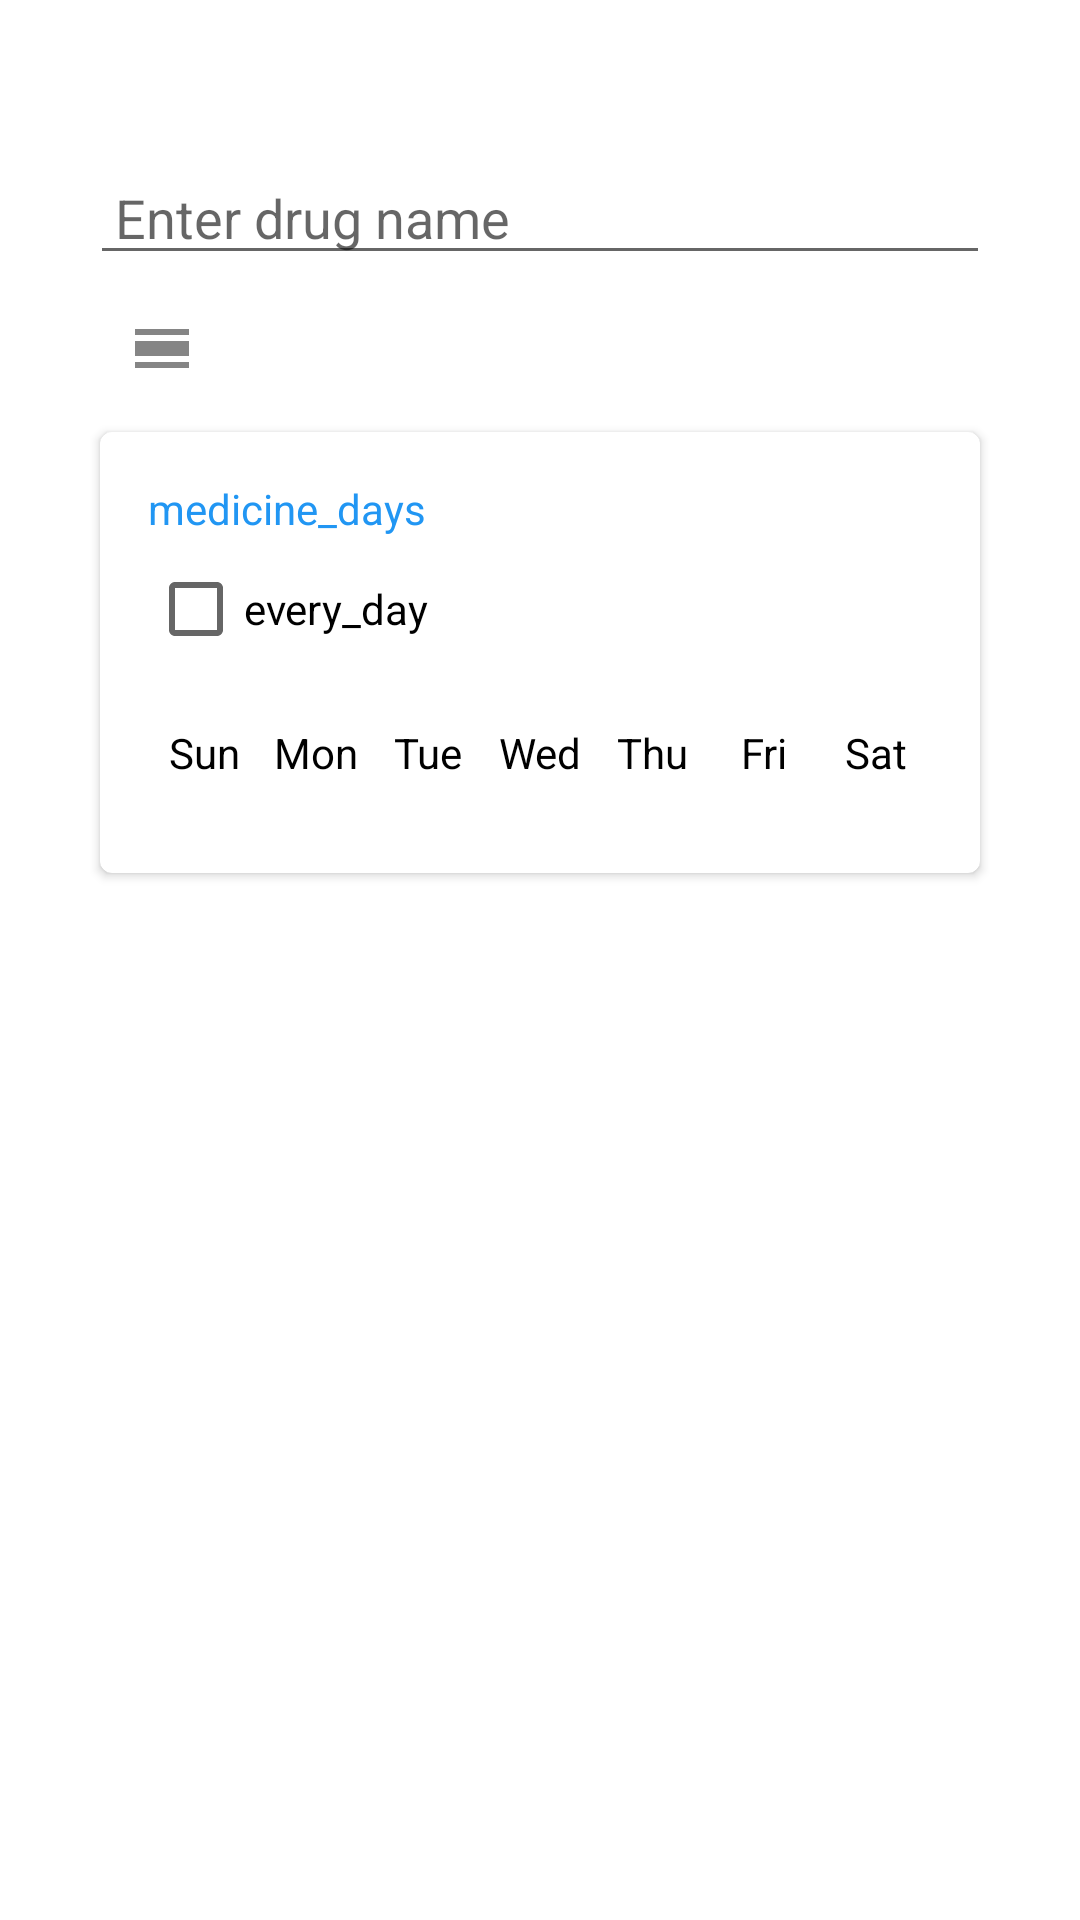

Produce the Android XML layout that renders to this screen, including the resource entries it uses.
<!-- AndroidManifest.xml: application theme Theme.MedicineReminderTwo -->
<!-- res/layout/edit_reminder.xml -->
<?xml version="1.0" encoding="utf-8"?>
<ScrollView xmlns:android="http://schemas.android.com/apk/res/android"
    xmlns:app="http://schemas.android.com/apk/res-auto"
    xmlns:tools="http://schemas.android.com/tools"
    android:layout_width="match_parent"
    android:layout_height="wrap_content"
    >
    <androidx.constraintlayout.widget.ConstraintLayout
        android:paddingLeft="30dp"
        android:paddingRight="30dp"
        android:layout_width="match_parent"
        android:layout_height="wrap_content">
        <EditText
            android:id="@+id/drug_name_et"
            android:layout_width="match_parent"
            android:layout_height="wrap_content"
            android:ems="10"
            android:hint=" Enter drug name"
            android:inputType="textPersonName"
            app:layout_constraintBottom_toBottomOf="parent"
            app:layout_constraintEnd_toEndOf="parent"
            app:layout_constraintHorizontal_bias="0.5"
            app:layout_constraintStart_toStartOf="parent"
            app:layout_constraintTop_toTopOf="parent"
            app:layout_constraintVertical_bias="0.1" />

        //the part of choosing medicine days

        <Button
            android:id="@+id/btnSetEditedTime"
            android:layout_width="match_parent"
            android:layout_height="wrap_content"
            android:text="Set time"
            app:layout_constraintBottom_toTopOf="@id/week_days"
            app:layout_constraintEnd_toEndOf="parent"
            app:layout_constraintStart_toStartOf="parent"
            app:layout_constraintTop_toBottomOf="@+id/drug_name_et"
            app:layout_constraintVertical_bias="0.0"
            style="@style/Widget.MaterialComponents.Button.Icon"
            android:drawableLeft="@drawable/ic_baseline_calendar_view_day_24"

            />

        <androidx.cardview.widget.CardView
            android:id="@+id/week_days"
            android:layout_width="match_parent"
            android:layout_height="wrap_content"
            app:cardCornerRadius="4dp"
            app:cardElevation="2dp"
            app:cardUseCompatPadding="true"
            app:contentPadding="16dp"
            app:layout_constraintBottom_toTopOf="@id/btnSetEditedAlarm"
            app:layout_constraintTop_toBottomOf="@+id/btnSetEditedTime"
            tools:layout_editor_absoluteX="10dp">

            <LinearLayout
                android:layout_width="match_parent"
                android:layout_height="match_parent"
                android:orientation="vertical">

                <TextView
                    android:layout_width="match_parent"
                    android:layout_height="wrap_content"
                    android:text="medicine_days"
                    android:textColor="@color/colorPrimary"
                    android:textSize="@dimen/activity_horizontal_margin" />


                <CheckBox
                    android:id="@+id/every_day"
                    android:layout_width="wrap_content"
                    android:layout_height="wrap_content"

                    android:text="every_day" />

                <LinearLayout
                    android:id="@+id/checkbox_layout"
                    android:layout_width="match_parent"
                    android:layout_height="wrap_content"
                    android:orientation="horizontal"
                    android:weightSum="7">

                    <CheckBox
                        android:id="@+id/dv_sunday"
                        android:layout_width="40dp"
                        android:layout_height="40dp"
                        android:layout_margin="4dp"
                        android:layout_weight="1"
                        android:background="@drawable/background_day_view"
                        android:button="@null"
                        android:gravity="center"
                        android:onClick="onCheckboxClicked"
                        android:text="Sun"
                        tools:ignore="UsingOnClickInXml" />

                    <CheckBox
                        android:id="@+id/dv_monday"
                        android:onClick="onCheckboxClicked"

                        android:layout_width="40dp"
                        android:layout_height="40dp"
                        android:layout_margin="4dp"
                        android:layout_weight="1"
                        android:background="@drawable/background_day_view"
                        android:button="@null"
                        android:gravity="center"
                        android:text="Mon" />


                    <CheckBox
                        android:id="@+id/dv_tuesday"
                        android:onClick="onCheckboxClicked"

                        android:layout_width="40dp"
                        android:layout_height="40dp"
                        android:layout_margin="4dp"
                        android:layout_weight="1"
                        android:background="@drawable/background_day_view"
                        android:button="@null"
                        android:gravity="center"
                        android:text="Tue" />

                    <CheckBox
                        android:id="@+id/dv_wednesday"
                        android:onClick="onCheckboxClicked"
                        android:layout_width="40dp"
                        android:layout_height="40dp"
                        android:layout_margin="4dp"
                        android:layout_weight="1"
                        android:background="@drawable/background_day_view"
                        android:button="@null"
                        android:gravity="center"
                        android:text="Wed" />

                    <CheckBox
                        android:id="@+id/dv_thursday"
                        android:onClick="onCheckboxClicked"

                        android:layout_width="40dp"
                        android:layout_height="40dp"
                        android:layout_margin="4dp"
                        android:layout_weight="1"
                        android:background="@drawable/background_day_view"
                        android:button="@null"
                        android:gravity="center"
                        android:text="Thu" />

                    <CheckBox
                        android:id="@+id/dv_friday"
                        android:onClick="onCheckboxClicked"

                        android:layout_width="40dp"
                        android:layout_height="40dp"
                        android:layout_margin="4dp"
                        android:layout_weight="1"
                        android:background="@drawable/background_day_view"
                        android:button="@null"
                        android:gravity="center"
                        android:text="Fri" />


                    <CheckBox
                        android:id="@+id/dv_saturday"
                        android:onClick="onCheckboxClicked"

                        android:layout_width="40dp"
                        android:layout_height="40dp"
                        android:layout_margin="4dp"
                        android:layout_weight="1"
                        android:background="@drawable/background_day_view"
                        android:button="@null"
                        android:gravity="center"
                        android:text="Sat" />
                </LinearLayout>
            </LinearLayout>

        </androidx.cardview.widget.CardView>

        <Button
            android:id="@+id/btnSetEditedAlarm"
            android:layout_width="match_parent"
            android:layout_height="wrap_content"
            android:layout_marginBottom="200dp"
            android:text="Set Alarm"
            app:layout_constraintBottom_toBottomOf="parent"
            app:layout_constraintEnd_toEndOf="parent"
            android:drawableLeft="@drawable/ic_baseline_access_alarms_24"
            style="@style/Widget.MaterialComponents.Button.Icon"

            app:layout_constraintStart_toStartOf="parent" />

        <Button
            android:id="@+id/btnScheduleAlarm"
            android:layout_width="match_parent"
            android:layout_height="wrap_content"
            android:text="Schedule Alarm days"
            app:layout_constraintBottom_toBottomOf="parent"
            app:layout_constraintEnd_toEndOf="parent"
            app:layout_constraintHorizontal_bias="0.498"
            app:layout_constraintStart_toStartOf="parent"
            app:layout_constraintTop_toBottomOf="@+id/btnSetEditedAlarm"
            app:layout_constraintVertical_bias="0.05"
            android:drawableLeft="@drawable/ic_baseline_today_24"
            style="@style/Widget.MaterialComponents.Button.Icon"
            />


        <TextView
            android:id="@+id/place_text"
            android:layout_width="wrap_content"
            android:layout_height="wrap_content"
            app:layout_constraintBottom_toBottomOf="parent"
            app:layout_constraintEnd_toEndOf="parent"
            app:layout_constraintHorizontal_bias="0.498"
            app:layout_constraintStart_toStartOf="parent"
            app:layout_constraintTop_toBottomOf="@+id/btnScheduleAlarm"
            app:layout_constraintVertical_bias="0.05"
            />
    </androidx.constraintlayout.widget.ConstraintLayout>

</ScrollView>
<!-- resources referenced by this layout -->
<resources>
  <color name="colorPrimary">#2196f3</color>
  <!-- drawable ic_baseline_access_alarms_24 (drawable) -->
  <vector android:alpha="0.8" android:height="24dp"
      android:tint="#FFFFFF" android:viewportHeight="24"
      android:viewportWidth="24" android:width="24dp" xmlns:android="http://schemas.android.com/apk/res/android">
      <path android:fillColor="@android:color/white" android:pathData="M22,5.7l-4.6,-3.9 -1.3,1.5 4.6,3.9L22,5.7zM7.9,3.4L6.6,1.9 2,5.7l1.3,1.5 4.6,-3.8zM12.5,8L11,8v6l4.7,2.9 0.8,-1.2 -4,-2.4L12.5,8zM12,4c-5,0 -9,4 -9,9s4,9 9,9 9,-4 9,-9 -4,-9 -9,-9zM12,20c-3.9,0 -7,-3.1 -7,-7s3.1,-7 7,-7 7,3.1 7,7 -3.1,7 -7,7z"/>
  </vector>
  <!-- drawable ic_baseline_calendar_view_day_24 (drawable) -->
  <vector android:alpha="0.8" android:height="24dp"
      android:tint="?attr/colorControlNormal" android:viewportHeight="24"
      android:viewportWidth="24" android:width="24dp" xmlns:android="http://schemas.android.com/apk/res/android">
      <path android:fillColor="@android:color/white" android:pathData="M3,17h18v2L3,19zM3,10h18v5L3,15zM3,6h18v2L3,8z"/>
  </vector>
  <!-- drawable ic_baseline_today_24 (drawable) -->
  <vector android:alpha="0.8" android:height="24dp" android:tint="#FFFFFF"
      android:viewportHeight="24" android:viewportWidth="24"
      android:width="24dp" xmlns:android="http://schemas.android.com/apk/res/android">
      <path android:fillColor="@android:color/white" android:pathData="M19,3h-1L18,1h-2v2L8,3L8,1L6,1v2L5,3c-1.11,0 -1.99,0.9 -1.99,2L3,19c0,1.1 0.89,2 2,2h14c1.1,0 2,-0.9 2,-2L21,5c0,-1.1 -0.9,-2 -2,-2zM19,19L5,19L5,8h14v11zM7,10h5v5L7,15z"/>
  </vector>
  <style name="Theme.MedicineReminderTwo" parent="Theme.MaterialComponents.DayNight.DarkActionBar">
          
          <item name="colorPrimary">@color/purple_500</item>
          <item name="colorPrimaryVariant">@color/purple_700</item>
          <item name="colorOnPrimary">@color/white</item>
          
          <item name="colorSecondary">@color/teal_200</item>
          <item name="colorSecondaryVariant">@color/teal_700</item>
          <item name="colorOnSecondary">@color/black</item>
          
          <item name="android:statusBarColor" tools:targetApi="l">?attr/colorPrimaryVariant</item>
          
      </style>
  <color name="purple_500">#03A9F4</color>
  <color name="purple_700">#03A9F4</color>
  <color name="white">#FFFFFFFF</color>
  <color name="teal_200">#FF03DAC5</color>
  <color name="teal_700">#FF018786</color>
  <color name="black">#FF000000</color>
</resources>
